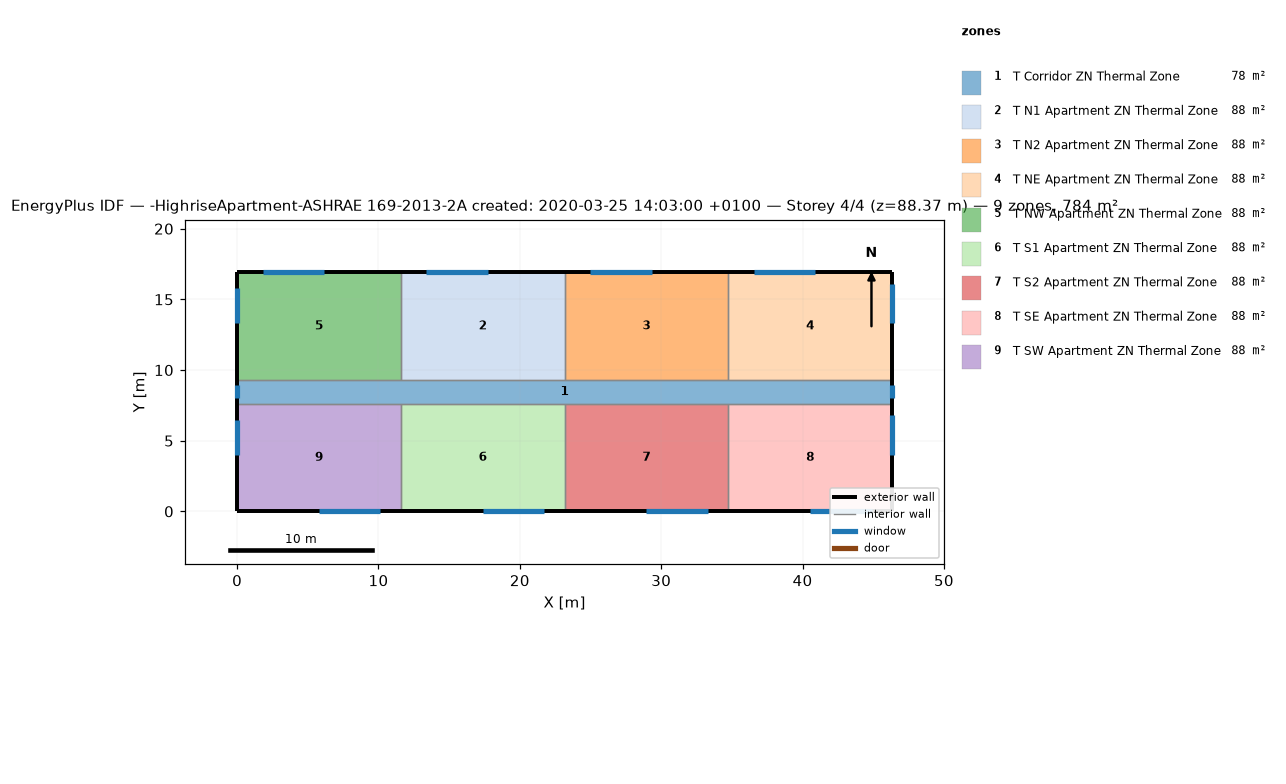
=== STOREY PLAN SPEC (per zone: floor XY polygon, exterior-wall plan segments, windows/doors) ===
zone 1: T Corridor ZN Thermal Zone  (77.7 m²)
  floor: (46.33, 9.30) (46.33, 7.62) (0.00, 7.62) (0.00, 9.30)
  exterior wall: (46.33, 7.62) – (46.33, 9.30)  [1.7 m]
    window: (46.33, 8.00) – (46.33, 8.91)  [1.1 m²]
  exterior wall: (0.00, 9.30) – (0.00, 7.62)  [1.7 m]
    window: (0.00, 8.91) – (0.00, 8.00)  [1.1 m²]
  interior walls: 8
zone 2: T N1 Apartment ZN Thermal Zone  (88.2 m²)
  floor: (23.16, 16.92) (23.16, 9.30) (11.58, 9.30) (11.58, 16.92)
  exterior wall: (23.16, 16.92) – (11.58, 16.92)  [11.6 m]
    window: (17.74, 16.92) – (13.40, 16.92)  [5.3 m²]
  interior walls: 3
zone 3: T N2 Apartment ZN Thermal Zone  (88.2 m²)
  floor: (34.75, 16.92) (34.75, 9.30) (23.16, 9.30) (23.16, 16.92)
  exterior wall: (34.75, 16.92) – (23.16, 16.92)  [11.6 m]
    window: (29.32, 16.92) – (24.98, 16.92)  [5.3 m²]
  interior walls: 3
zone 4: T NE Apartment ZN Thermal Zone  (88.2 m²)
  floor: (46.33, 16.92) (46.33, 9.30) (34.75, 9.30) (34.75, 16.92)
  exterior wall: (46.33, 9.30) – (46.33, 16.92)  [7.6 m]
    window: (46.33, 13.30) – (46.33, 16.11)  [3.4 m²]
  exterior wall: (46.33, 16.92) – (34.75, 16.92)  [11.6 m]
    window: (40.90, 16.92) – (36.56, 16.92)  [5.3 m²]
  interior walls: 2
zone 5: T NW Apartment ZN Thermal Zone  (88.2 m²)
  floor: (11.58, 16.92) (11.58, 9.30) (0.00, 9.30) (0.00, 16.92)
  exterior wall: (11.58, 16.92) – (0.00, 16.92)  [11.6 m]
    window: (6.16, 16.92) – (1.81, 16.92)  [5.3 m²]
  exterior wall: (0.00, 16.92) – (0.00, 9.30)  [7.6 m]
    window: (0.00, 15.80) – (0.00, 13.30)  [3.0 m²]
  interior walls: 2
zone 6: T S1 Apartment ZN Thermal Zone  (88.2 m²)
  floor: (23.16, 7.62) (23.16, 0.00) (11.58, 0.00) (11.58, 7.62)
  exterior wall: (11.58, 0.00) – (23.16, 0.00)  [11.6 m]
    window: (17.37, 0.00) – (21.72, 0.00)  [5.3 m²]
  interior walls: 3
zone 7: T S2 Apartment ZN Thermal Zone  (88.2 m²)
  floor: (34.75, 7.62) (34.75, 0.00) (23.16, 0.00) (23.16, 7.62)
  exterior wall: (23.16, 0.00) – (34.75, 0.00)  [11.6 m]
    window: (28.95, 0.00) – (33.30, 0.00)  [5.3 m²]
  interior walls: 3
zone 8: T SE Apartment ZN Thermal Zone  (88.2 m²)
  floor: (46.33, 7.62) (46.33, 0.00) (34.75, 0.00) (34.75, 7.62)
  exterior wall: (46.33, 0.00) – (46.33, 7.62)  [7.6 m]
    window: (46.33, 4.00) – (46.33, 6.81)  [3.4 m²]
  exterior wall: (34.75, 0.00) – (46.33, 0.00)  [11.6 m]
    window: (40.54, 0.00) – (44.88, 0.00)  [5.3 m²]
  interior walls: 2
zone 9: T SW Apartment ZN Thermal Zone  (88.2 m²)
  floor: (11.58, 7.62) (11.58, 0.00) (0.00, 0.00) (0.00, 7.62)
  exterior wall: (0.00, 0.00) – (11.58, 0.00)  [11.6 m]
    window: (5.79, 0.00) – (10.13, 0.00)  [5.3 m²]
  exterior wall: (0.00, 7.62) – (0.00, 0.00)  [7.6 m]
    window: (0.00, 6.50) – (0.00, 4.00)  [3.0 m²]
  interior walls: 2

=== DERIVED (storey summary) ===
Building: -HighriseApartment-ASHRAE 169-2013-2A created: 2020-03-25 14:03:00 +0100
Storey: 4 of 4  (floor level z = 88.37 m)
Storey gross floor area: 783.6 m²
Zones on this storey: 9
  - T Corridor ZN Thermal Zone: floor 77.7 m²; exterior wall 3.4 m (10.2 m²); 2 window(s) 2.2 m²; WWR 21.8%
  - T N1 Apartment ZN Thermal Zone: floor 88.2 m²; exterior wall 11.6 m (35.3 m²); 1 window(s) 5.3 m²; WWR 15.0%
  - T N2 Apartment ZN Thermal Zone: floor 88.2 m²; exterior wall 11.6 m (35.3 m²); 1 window(s) 5.3 m²; WWR 15.0%
  - T NE Apartment ZN Thermal Zone: floor 88.2 m²; exterior wall 19.2 m (58.5 m²); 2 window(s) 8.7 m²; WWR 14.9%
  - T NW Apartment ZN Thermal Zone: floor 88.2 m²; exterior wall 19.2 m (58.5 m²); 2 window(s) 8.3 m²; WWR 14.3%
  - T S1 Apartment ZN Thermal Zone: floor 88.2 m²; exterior wall 11.6 m (35.3 m²); 1 window(s) 5.3 m²; WWR 15.0%
  - T S2 Apartment ZN Thermal Zone: floor 88.2 m²; exterior wall 11.6 m (35.3 m²); 1 window(s) 5.3 m²; WWR 15.0%
  - T SE Apartment ZN Thermal Zone: floor 88.2 m²; exterior wall 19.2 m (58.5 m²); 2 window(s) 8.7 m²; WWR 14.9%
  - T SW Apartment ZN Thermal Zone: floor 88.2 m²; exterior wall 19.2 m (58.5 m²); 2 window(s) 8.3 m²; WWR 14.3%
Zone adjacency (shared interzone walls):
  - T Corridor ZN Thermal Zone ↔ T N1 Apartment ZN Thermal Zone
  - T Corridor ZN Thermal Zone ↔ T N2 Apartment ZN Thermal Zone
  - T Corridor ZN Thermal Zone ↔ T NE Apartment ZN Thermal Zone
  - T Corridor ZN Thermal Zone ↔ T NW Apartment ZN Thermal Zone
  - T Corridor ZN Thermal Zone ↔ T S1 Apartment ZN Thermal Zone
  - T Corridor ZN Thermal Zone ↔ T S2 Apartment ZN Thermal Zone
  - T Corridor ZN Thermal Zone ↔ T SE Apartment ZN Thermal Zone
  - T Corridor ZN Thermal Zone ↔ T SW Apartment ZN Thermal Zone
  - T N1 Apartment ZN Thermal Zone ↔ T N2 Apartment ZN Thermal Zone
  - T N1 Apartment ZN Thermal Zone ↔ T NW Apartment ZN Thermal Zone
  - T N2 Apartment ZN Thermal Zone ↔ T NE Apartment ZN Thermal Zone
  - T S1 Apartment ZN Thermal Zone ↔ T S2 Apartment ZN Thermal Zone
  - T S1 Apartment ZN Thermal Zone ↔ T SW Apartment ZN Thermal Zone
  - T S2 Apartment ZN Thermal Zone ↔ T SE Apartment ZN Thermal Zone